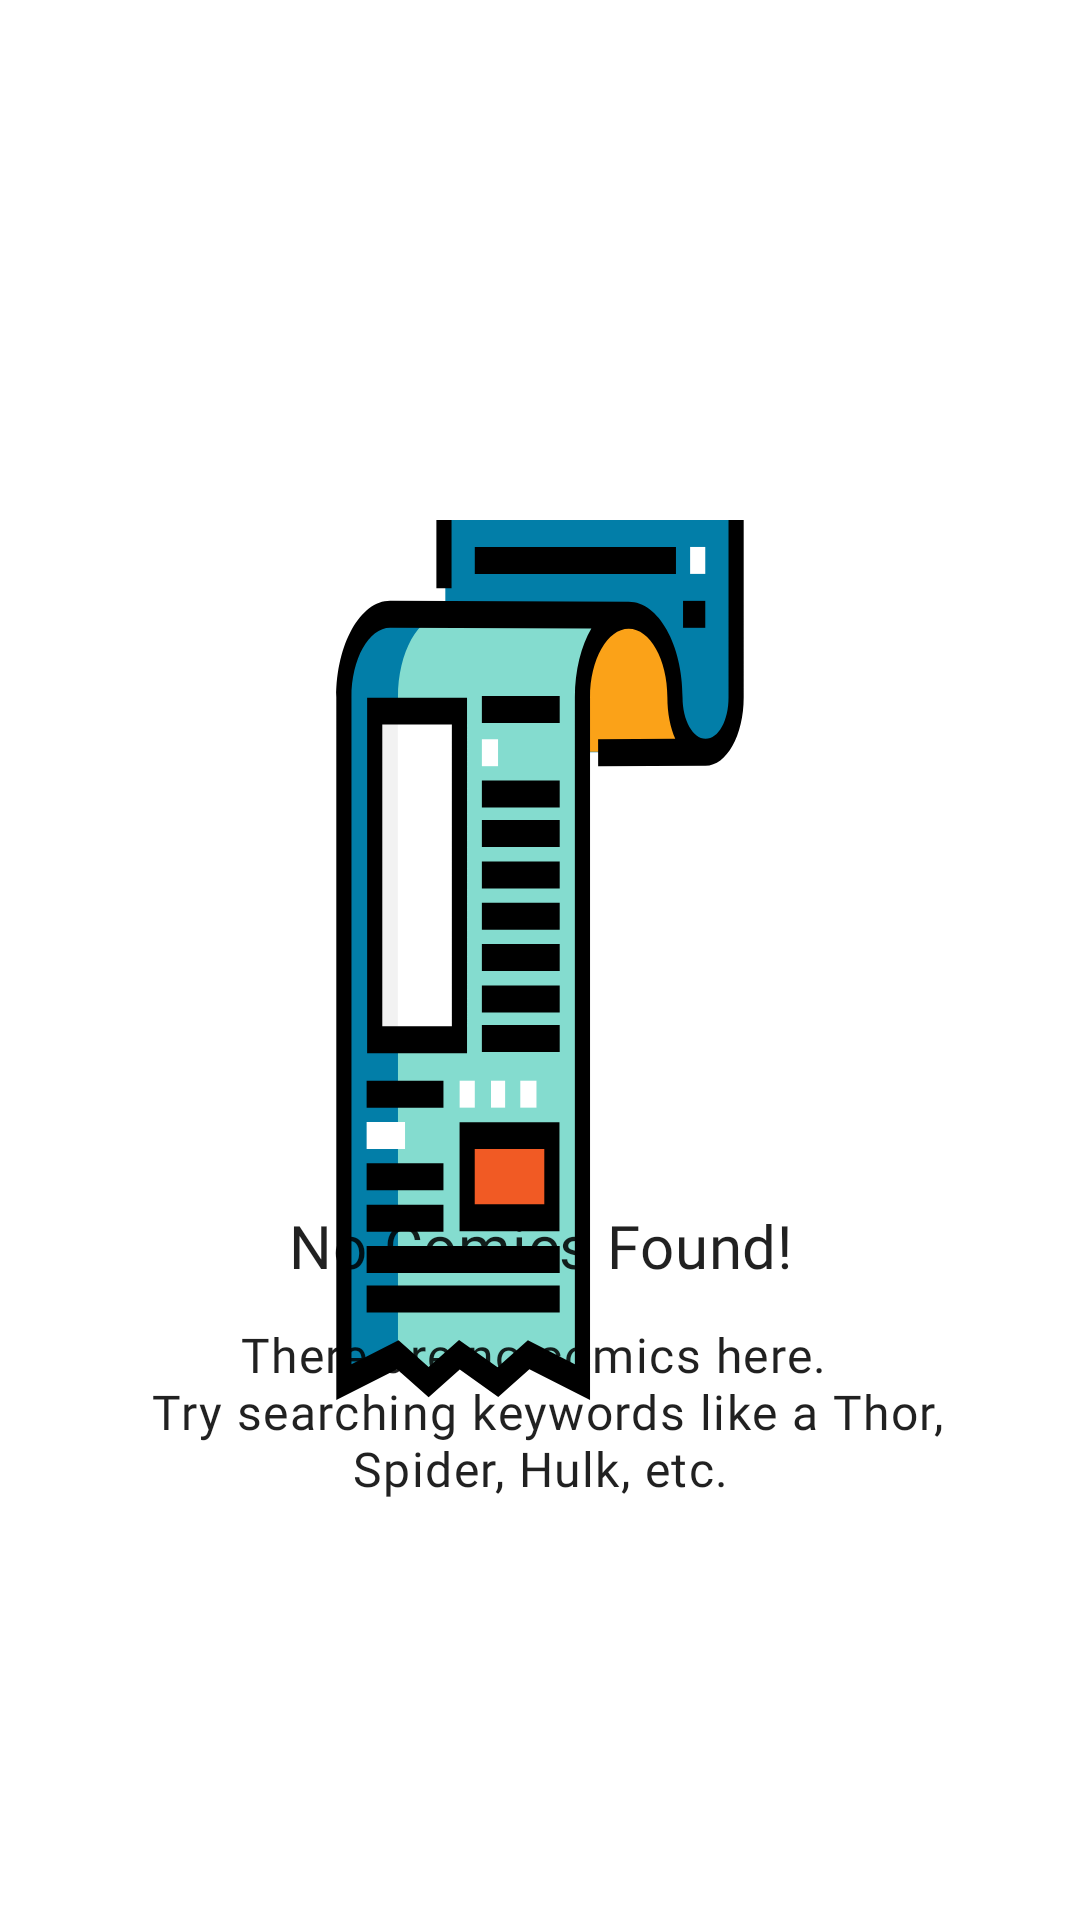

This screen was rendered from an Android layout file. Write that file and the resources it references.
<!-- AndroidManifest.xml: application theme splashScreenTheme -->
<!-- res/layout/empty_state_home_comic_list.xml -->
<RelativeLayout xmlns:android="http://schemas.android.com/apk/res/android"
    android:id="@+id/empty_state_view"
    android:layout_width="match_parent"
    android:layout_height="match_parent"
    android:gravity="center">

    <ImageView
        android:id="@+id/empty_state_image"
        android:layout_width="match_parent"
        android:layout_height="@dimen/dimen_250"
        android:contentDescription="@string/app_name"
        android:src="@drawable/ic_empty" />

    <TextView
        android:id="@+id/empty_state_title"
        android:layout_width="match_parent"
        android:layout_height="wrap_content"
        android:layout_below="@id/empty_state_image"
        android:layout_centerHorizontal="true"
        android:layout_marginTop="@dimen/dimen_12"
        android:fontFamily="@font/jost_medium"
        android:gravity="center_horizontal"
        android:text="@string/text_no_comics"
        android:textAppearance="@style/TextAppearance.MaterialComponents.Headline6"
        android:textColor="?android:textColorPrimary" />

    <TextView
        android:id="@+id/empty_state_description"
        android:layout_width="@dimen/dimen_280"
        android:layout_height="wrap_content"
        android:layout_below="@id/empty_state_title"
        android:layout_centerHorizontal="true"
        android:layout_marginTop="@dimen/dimen_12"
        android:fontFamily="@font/jost_book"
        android:gravity="center_horizontal"
        android:text="@string/text_empty_state_comics"
        android:textAppearance="@style/TextAppearance.MaterialComponents.Body1"
        android:textColor="?android:textColorPrimary" />

</RelativeLayout>
<!-- resources referenced by this layout -->
<resources>
  <dimen name="dimen_12">12dp</dimen>
  <dimen name="dimen_250">250dp</dimen>
  <dimen name="dimen_280">280dp</dimen>
  <string name="app_name">Marvel Comics</string>
  <string name="text_empty_state_comics">There are no comics here. \n Try searching keywords like a Thor, Spider, Hulk, etc.</string>
  <string name="text_no_comics">No Comics Found!</string>
  <style name="splashScreenTheme" parent="Theme.MaterialComponents.DayNight.NoActionBar">
          <item name="android:windowBackground">@drawable/ic_launcher_foreground</item>
          <item name="android:statusBarColor">@color/black</item>
      </style>
  <!-- drawable ic_launcher_foreground: vector/xml drawable (drawable, 4996 chars, omitted) -->
  <color name="black">#FF000000</color>
</resources>
